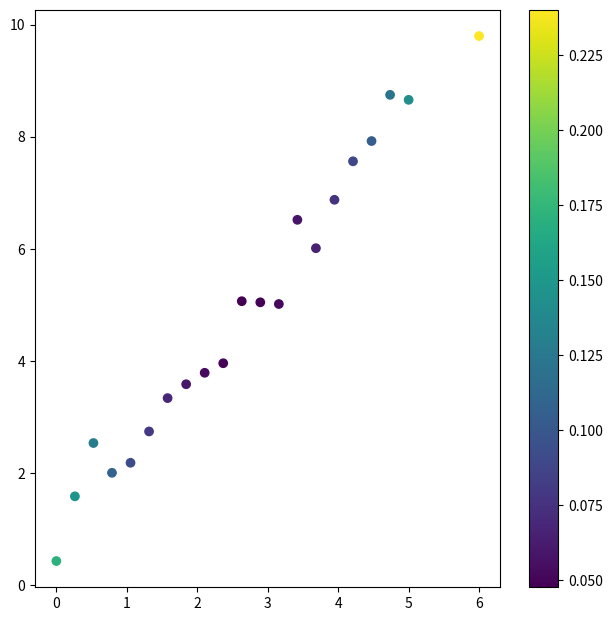
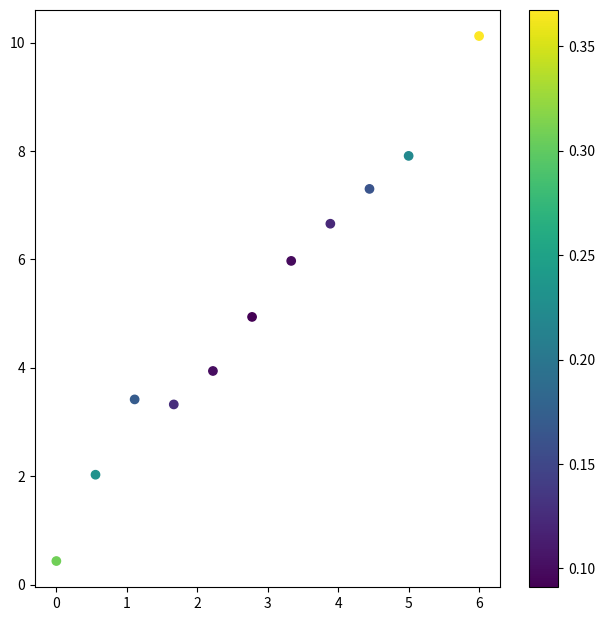
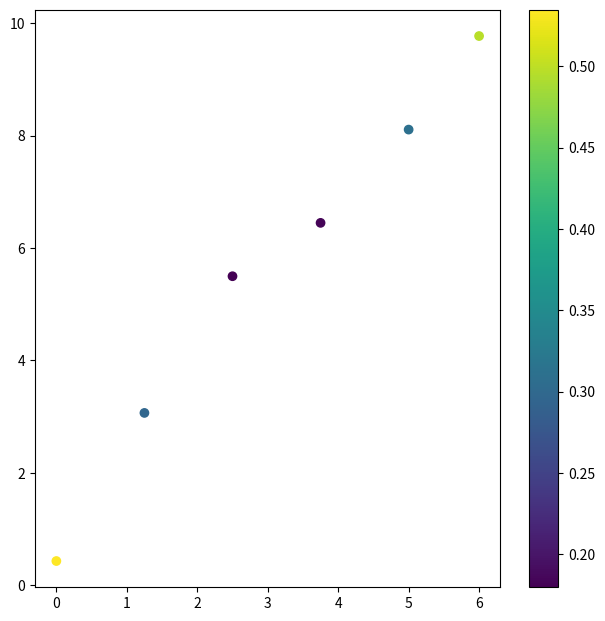

The matplotlib source for these figures, in order:
import numpy as np
import matplotlib.pyplot as plt
from scipy.stats import t, norm
import random

beta_0 = 1
beta_1 = 1.5

x = np.linspace(0, 5, 20)
x = np.append(x,[6])
n = len(x)

np.random.seed(111)
y = beta_0+beta_1*x+norm.rvs(0,0.5,n)

S = x.var()*(n/(n-1))
D_M_2 = 1/S * np.diag((x-x.mean()).reshape(21,1) @ (x-x.mean()).reshape(21,1).T)

# influence of the points
h_ii = 1/n + D_M_2/(n-1)
h_ii

X = np.vstack([np.ones(n), x]).T
p_ii = np.diag(X @ np.linalg.solve(X.T @ X, X.T))
p_ii

plt.figure(figsize=(7.5,7.5))
plt.scatter(x, y, label='Original data', c=h_ii)
plt.colorbar()

# 11 points
x = np.linspace(0, 5, 10)
x = np.append(x,[6])
n = len(x)

np.random.seed(111)
y = beta_0+beta_1*x+norm.rvs(0,0.5,n)
X = np.vstack([np.ones(n), x]).T
p_ii = np.diag(X @ np.linalg.solve(X.T @ X, X.T))

plt.figure(figsize=(7.5,7.5))
plt.scatter(x, y, label='Original data', c=p_ii)
plt.colorbar()

# 6 points
x = np.linspace(0, 5, 5)
x = np.append(x,[6])
n = len(x)

np.random.seed(111)
y = beta_0+beta_1*x+norm.rvs(0,0.5,n)
X = np.vstack([np.ones(n), x]).T
p_ii = np.diag(X @ np.linalg.solve(X.T @ X, X.T))

plt.figure(figsize=(7.5,7.5))
plt.scatter(x, y, label='Original data', c=p_ii)
plt.colorbar()
